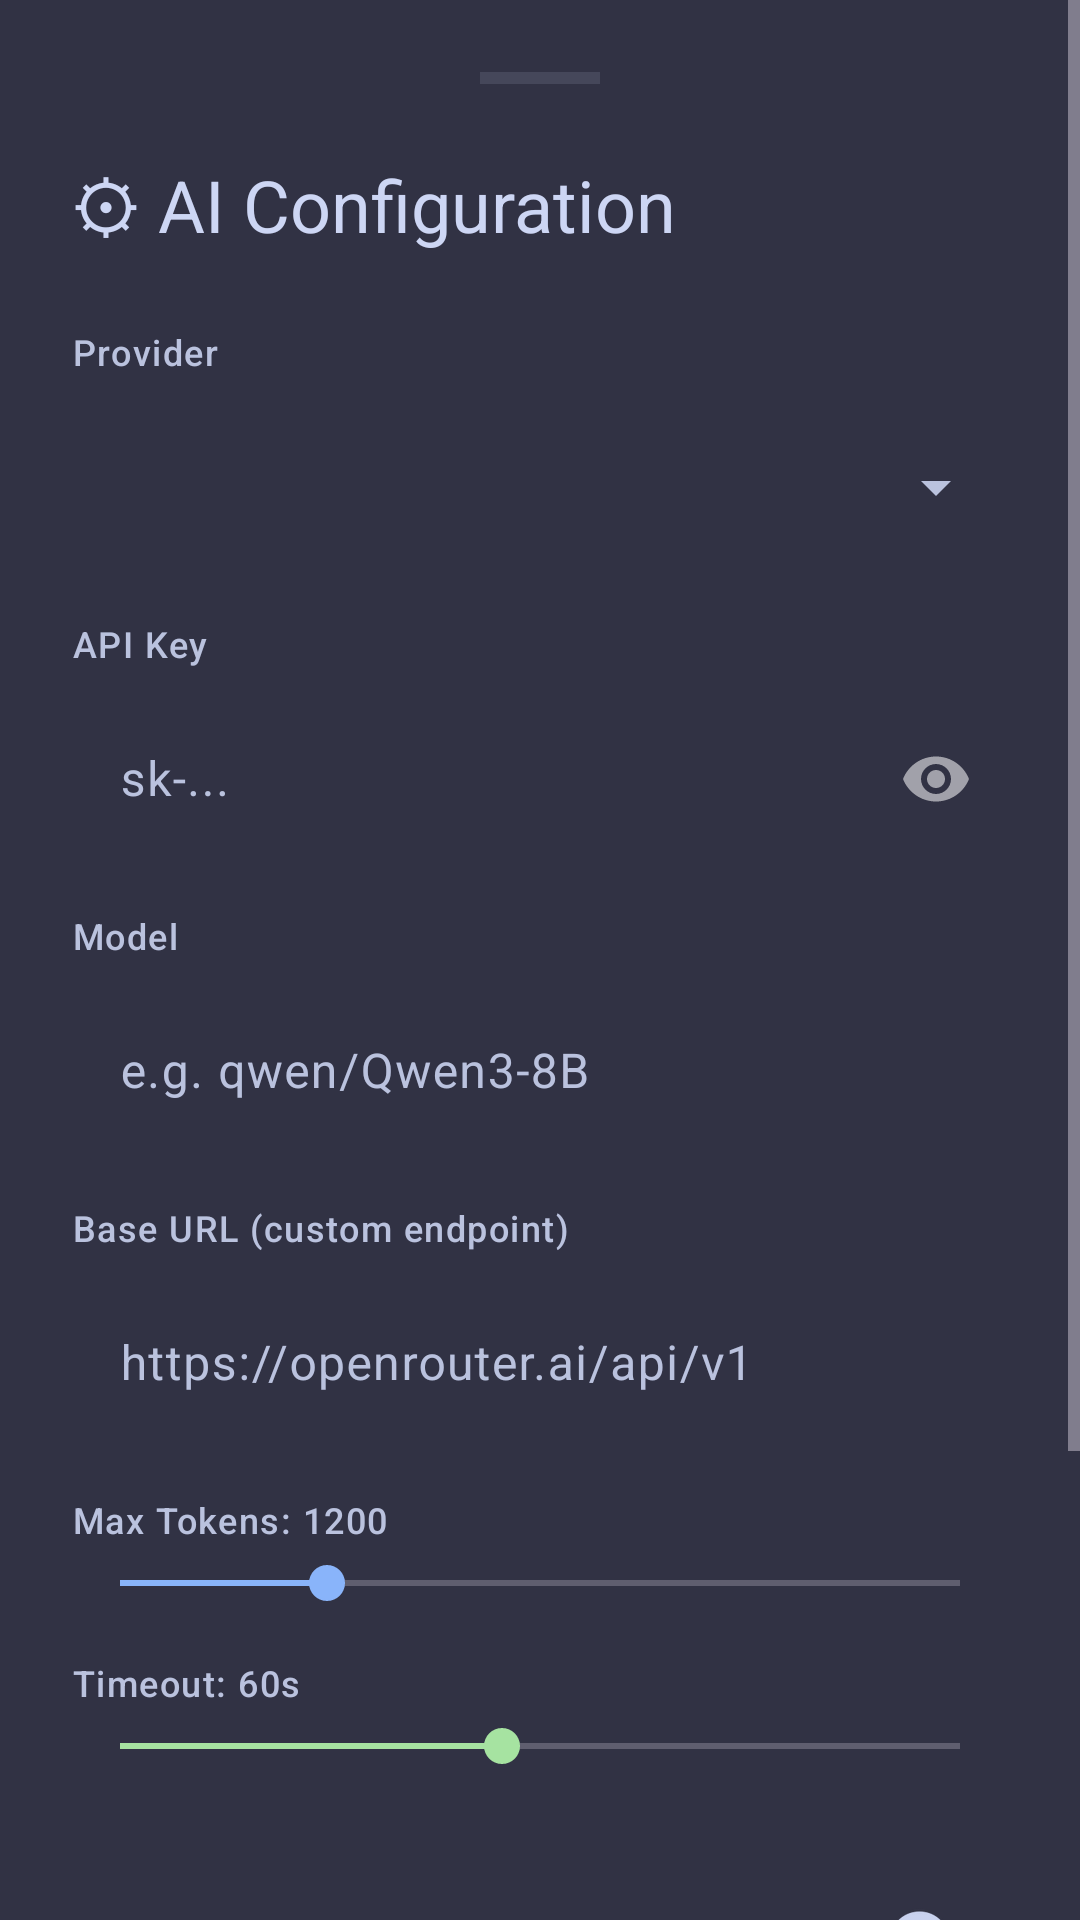

Reconstruct the res/layout file that produces this screen, plus the resources it refers to.
<!-- AndroidManifest.xml: application theme Theme.AutoPhone -->
<!-- res/layout/sheet_ai_config.xml -->
<?xml version="1.0" encoding="utf-8"?>
<ScrollView xmlns:android="http://schemas.android.com/apk/res/android"
    xmlns:app="http://schemas.android.com/apk/res-auto"
    android:layout_width="match_parent"
    android:layout_height="wrap_content">

    <LinearLayout
        android:layout_width="match_parent"
        android:layout_height="wrap_content"
        android:orientation="vertical"
        android:padding="@dimen/spacing_lg"
        android:background="?attr/colorSurface">

        
        <View
            android:layout_width="@dimen/handle_width"
            android:layout_height="@dimen/spacing_xs"
            android:layout_gravity="center_horizontal"
            android:layout_marginBottom="@dimen/spacing_lg"
            android:background="?attr/colorSurfaceVariant" />

        <TextView
            android:layout_width="match_parent"
            android:layout_height="wrap_content"
            android:text="⚙ AI Configuration"
            android:textAppearance="@style/TextAppearance.Material3.HeadlineSmall"
            android:textColor="?attr/colorOnSurface"
            android:layout_marginBottom="@dimen/spacing_lg" />

        
        <TextView
            android:layout_width="match_parent"
            android:layout_height="wrap_content"
            android:text="Provider"
            android:textAppearance="@style/TextAppearance.Material3.LabelMedium"
            android:textColor="?attr/colorOnSurfaceVariant"
            android:layout_marginBottom="@dimen/spacing_xs" />

        <com.google.android.material.textfield.TextInputLayout
            android:layout_width="match_parent"
            android:layout_height="wrap_content"
            android:layout_marginBottom="@dimen/spacing_md"
            style="@style/Widget.Material3.TextInputLayout.OutlinedBox.ExposedDropdownMenu"
            app:boxBackgroundColor="?attr/colorSurface"
            app:boxStrokeColor="?attr/colorOutline"
            app:hintTextColor="?attr/colorOnSurfaceVariant">

            <AutoCompleteTextView
                android:id="@+id/providerDropdown"
                android:layout_width="match_parent"
                android:layout_height="wrap_content"
                android:textAppearance="@style/TextAppearance.Material3.BodyLarge"
                android:textColor="?attr/colorOnSurface"
                android:background="@android:color/transparent" />

        </com.google.android.material.textfield.TextInputLayout>

        
        <TextView
            android:layout_width="match_parent"
            android:layout_height="wrap_content"
            android:text="API Key"
            android:textAppearance="@style/TextAppearance.Material3.LabelMedium"
            android:textColor="?attr/colorOnSurfaceVariant"
            android:layout_marginBottom="@dimen/spacing_xs" />

        <com.google.android.material.textfield.TextInputLayout
            android:layout_width="match_parent"
            android:layout_height="wrap_content"
            android:layout_marginBottom="@dimen/spacing_md"
            style="@style/Widget.Material3.TextInputLayout.OutlinedBox"
            app:passwordToggleEnabled="true"
            app:boxBackgroundColor="?attr/colorSurface"
            app:boxStrokeColor="?attr/colorOutline"
            app:hintTextColor="?attr/colorOnSurfaceVariant">

            <com.google.android.material.textfield.TextInputEditText
                android:id="@+id/apiKeyInput"
                android:layout_width="match_parent"
                android:layout_height="wrap_content"
                android:hint="sk-..."
                android:inputType="textPassword"
                android:textAppearance="@style/TextAppearance.Material3.BodyLarge"
                android:textColor="?attr/colorOnSurface"
                android:background="@android:color/transparent" />

        </com.google.android.material.textfield.TextInputLayout>

        
        <TextView
            android:layout_width="match_parent"
            android:layout_height="wrap_content"
            android:text="Model"
            android:textAppearance="@style/TextAppearance.Material3.LabelMedium"
            android:textColor="?attr/colorOnSurfaceVariant"
            android:layout_marginBottom="@dimen/spacing_xs" />

        <com.google.android.material.textfield.TextInputLayout
            android:layout_width="match_parent"
            android:layout_height="wrap_content"
            android:layout_marginBottom="@dimen/spacing_md"
            style="@style/Widget.Material3.TextInputLayout.OutlinedBox"
            app:boxBackgroundColor="?attr/colorSurface"
            app:boxStrokeColor="?attr/colorOutline"
            app:hintTextColor="?attr/colorOnSurfaceVariant">

            <com.google.android.material.textfield.TextInputEditText
                android:id="@+id/modelInput"
                android:layout_width="match_parent"
                android:layout_height="wrap_content"
                android:hint="e.g. qwen/Qwen3-8B"
                android:textAppearance="@style/TextAppearance.Material3.BodyLarge"
                android:textColor="?attr/colorOnSurface"
                android:background="@android:color/transparent" />

        </com.google.android.material.textfield.TextInputLayout>

        
        <TextView
            android:layout_width="match_parent"
            android:layout_height="wrap_content"
            android:text="Base URL (custom endpoint)"
            android:textAppearance="@style/TextAppearance.Material3.LabelMedium"
            android:textColor="?attr/colorOnSurfaceVariant"
            android:layout_marginBottom="@dimen/spacing_xs" />

        <com.google.android.material.textfield.TextInputLayout
            android:layout_width="match_parent"
            android:layout_height="wrap_content"
            android:layout_marginBottom="@dimen/spacing_md"
            style="@style/Widget.Material3.TextInputLayout.OutlinedBox"
            app:boxBackgroundColor="?attr/colorSurface"
            app:boxStrokeColor="?attr/colorOutline"
            app:hintTextColor="?attr/colorOnSurfaceVariant">

            <com.google.android.material.textfield.TextInputEditText
                android:id="@+id/baseUrlInput"
                android:layout_width="match_parent"
                android:layout_height="wrap_content"
                android:hint="https://openrouter.ai/api/v1"
                android:inputType="textUri"
                android:textAppearance="@style/TextAppearance.Material3.BodyLarge"
                android:textColor="?attr/colorOnSurface"
                android:background="@android:color/transparent" />

        </com.google.android.material.textfield.TextInputLayout>

        
        <TextView
            android:id="@+id/maxTokensLabel"
            android:layout_width="match_parent"
            android:layout_height="wrap_content"
            android:text="Max Tokens: 1200"
            android:textAppearance="@style/TextAppearance.Material3.LabelMedium"
            android:textColor="?attr/colorOnSurfaceVariant"
            android:layout_marginBottom="@dimen/spacing_xs" />

        <SeekBar
            android:id="@+id/maxTokensSeek"
            android:layout_width="match_parent"
            android:layout_height="wrap_content"
            android:max="3840"
            android:progress="944"
            android:layout_marginBottom="@dimen/spacing_md"
            android:progressTint="?attr/colorPrimary"
            android:thumbTint="?attr/colorPrimary" />

        
        <TextView
            android:id="@+id/timeoutLabel"
            android:layout_width="match_parent"
            android:layout_height="wrap_content"
            android:text="Timeout: 60s"
            android:textAppearance="@style/TextAppearance.Material3.LabelMedium"
            android:textColor="?attr/colorOnSurfaceVariant"
            android:layout_marginBottom="@dimen/spacing_xs" />

        <SeekBar
            android:id="@+id/timeoutSeek"
            android:layout_width="match_parent"
            android:layout_height="wrap_content"
            android:max="110"
            android:progress="50"
            android:layout_marginBottom="@dimen/spacing_xl"
            android:progressTint="?attr/colorTertiary"
            android:thumbTint="?attr/colorTertiary" />

        
        <LinearLayout
            android:layout_width="match_parent"
            android:layout_height="wrap_content"
            android:orientation="horizontal"
            android:gravity="center_vertical"
            android:layout_marginBottom="@dimen/spacing_md">

            <TextView
                android:layout_width="0dp"
                android:layout_height="wrap_content"
                android:layout_weight="1"
                android:text="Compact Mode"
                android:textAppearance="@style/TextAppearance.Material3.BodyLarge"
                android:textColor="?attr/colorOnSurface" />

            <com.google.android.material.switchmaterial.SwitchMaterial
                android:id="@+id/compactModeSwitch"
                android:layout_width="wrap_content"
                android:layout_height="wrap_content" />
        </LinearLayout>

        <LinearLayout
            android:layout_width="match_parent"
            android:layout_height="wrap_content"
            android:orientation="horizontal"
            android:gravity="center_vertical"
            android:layout_marginBottom="@dimen/spacing_xl">

            <TextView
                android:layout_width="0dp"
                android:layout_height="wrap_content"
                android:layout_weight="1"
                android:text="Developer Mode (show generated JS)"
                android:textAppearance="@style/TextAppearance.Material3.BodyLarge"
                android:textColor="?attr/colorOnSurface" />

            <com.google.android.material.switchmaterial.SwitchMaterial
                android:id="@+id/devModeSwitch"
                android:layout_width="wrap_content"
                android:layout_height="wrap_content" />
        </LinearLayout>

        
        <LinearLayout
            android:layout_width="match_parent"
            android:layout_height="wrap_content"
            android:orientation="horizontal">

            <com.google.android.material.button.MaterialButton
                android:id="@+id/testConnectionButton"
                style="@style/Widget.Material3.Button.OutlinedButton"
                android:layout_width="0dp"
                android:layout_height="@dimen/touch_large"
                android:layout_weight="1"
                android:layout_marginEnd="@dimen/spacing_sm"
                android:text="Test Connection"
                android:textAppearance="@style/TextAppearance.Material3.LabelLarge"
                app:backgroundTint="?attr/colorSurface"
                app:strokeColor="?attr/colorOutline"
                android:textColor="?attr/colorOnSurface"
                app:cornerRadius="@dimen/radius_lg" />

            <com.google.android.material.button.MaterialButton
                android:id="@+id/saveAIConfigButton"
                style="@style/Widget.Material3.Button"
                android:layout_width="0dp"
                android:layout_height="@dimen/touch_large"
                android:layout_weight="1"
                android:layout_marginStart="@dimen/spacing_sm"
                android:text="Save"
                app:backgroundTint="?attr/colorPrimary"
                android:textColor="?attr/colorOnPrimary"
                app:cornerRadius="@dimen/radius_lg" />

        </LinearLayout>

    </LinearLayout>
</ScrollView>
<!-- resources referenced by this layout -->
<resources>
  <dimen name="handle_width">40dp</dimen>
  <dimen name="radius_lg">16dp</dimen>
  <dimen name="spacing_lg">24dp</dimen>
  <dimen name="spacing_md">16dp</dimen>
  <dimen name="spacing_sm">8dp</dimen>
  <dimen name="spacing_xl">32dp</dimen>
  <dimen name="spacing_xs">4dp</dimen>
  <dimen name="touch_large">56dp</dimen>
  <style name="Theme.AutoPhone" parent="Theme.Material3.Dark.NoActionBar">
          
          <item name="colorPrimary">@color/blue</item>
          <item name="colorOnPrimary">@color/crust</item>
          <item name="colorPrimaryContainer">@color/surface1</item>
          <item name="colorOnPrimaryContainer">@color/text</item>
          
          <item name="colorSecondary">@color/mauve</item>
          <item name="colorTertiary">@color/green</item>
          
          <item name="colorSurface">@color/surface0</item>
          <item name="colorOnSurface">@color/text</item>
          <item name="colorSurfaceVariant">@color/surface1</item>
          <item name="colorOnSurfaceVariant">@color/subtext1</item>
          <item name="colorOutline">@color/surface2</item>
          
          <item name="colorError">@color/red</item>
          <item name="colorOnError">@color/crust</item>
          
          <item name="android:colorBackground">@color/base</item>
          <item name="android:windowBackground">@color/base</item>
          
          <item name="android:statusBarColor">@color/mantle</item>
          <item name="android:navigationBarColor">@color/mantle</item>
          <item name="android:windowLightStatusBar" tools:targetApi="23">false</item>
          
          <item name="materialAlertDialogTheme">@style/AutoPhone.Dialog</item>
          <item name="bottomSheetDialogTheme">@style/AutoPhone.BottomSheet</item>
      </style>
  <color name="blue">#89b4fa</color>
  <color name="crust">#11111b</color>
  <color name="surface1">#45475a</color>
  <color name="text">#cdd6f4</color>
  <color name="mauve">#cba6f7</color>
  <color name="green">#a6e3a1</color>
  <color name="surface0">#313244</color>
  <color name="subtext1">#bac2de</color>
  <color name="surface2">#585b70</color>
  <color name="red">#f38ba8</color>
  <color name="base">#1e1e2e</color>
  <color name="mantle">#181825</color>
  <style name="AutoPhone.Dialog" parent="ThemeOverlay.Material3.MaterialAlertDialog">
          <item name="colorSurface">@color/surface0</item>
          <item name="colorOnSurface">@color/text</item>
          <item name="colorPrimary">@color/blue</item>
          <item name="android:windowMinWidthMajor">90%</item>
          <item name="android:windowMinWidthMinor">90%</item>
      </style>
  <style name="AutoPhone.BottomSheet" parent="ThemeOverlay.Material3.BottomSheetDialog">
          <item name="bottomSheetStyle">@style/AutoPhone.BottomSheetModal</item>
      </style>
  <style name="AutoPhone.BottomSheetModal" parent="Widget.Material3.BottomSheet.Modal">
          <item name="backgroundTint">@color/surface0</item>
      </style>
</resources>
